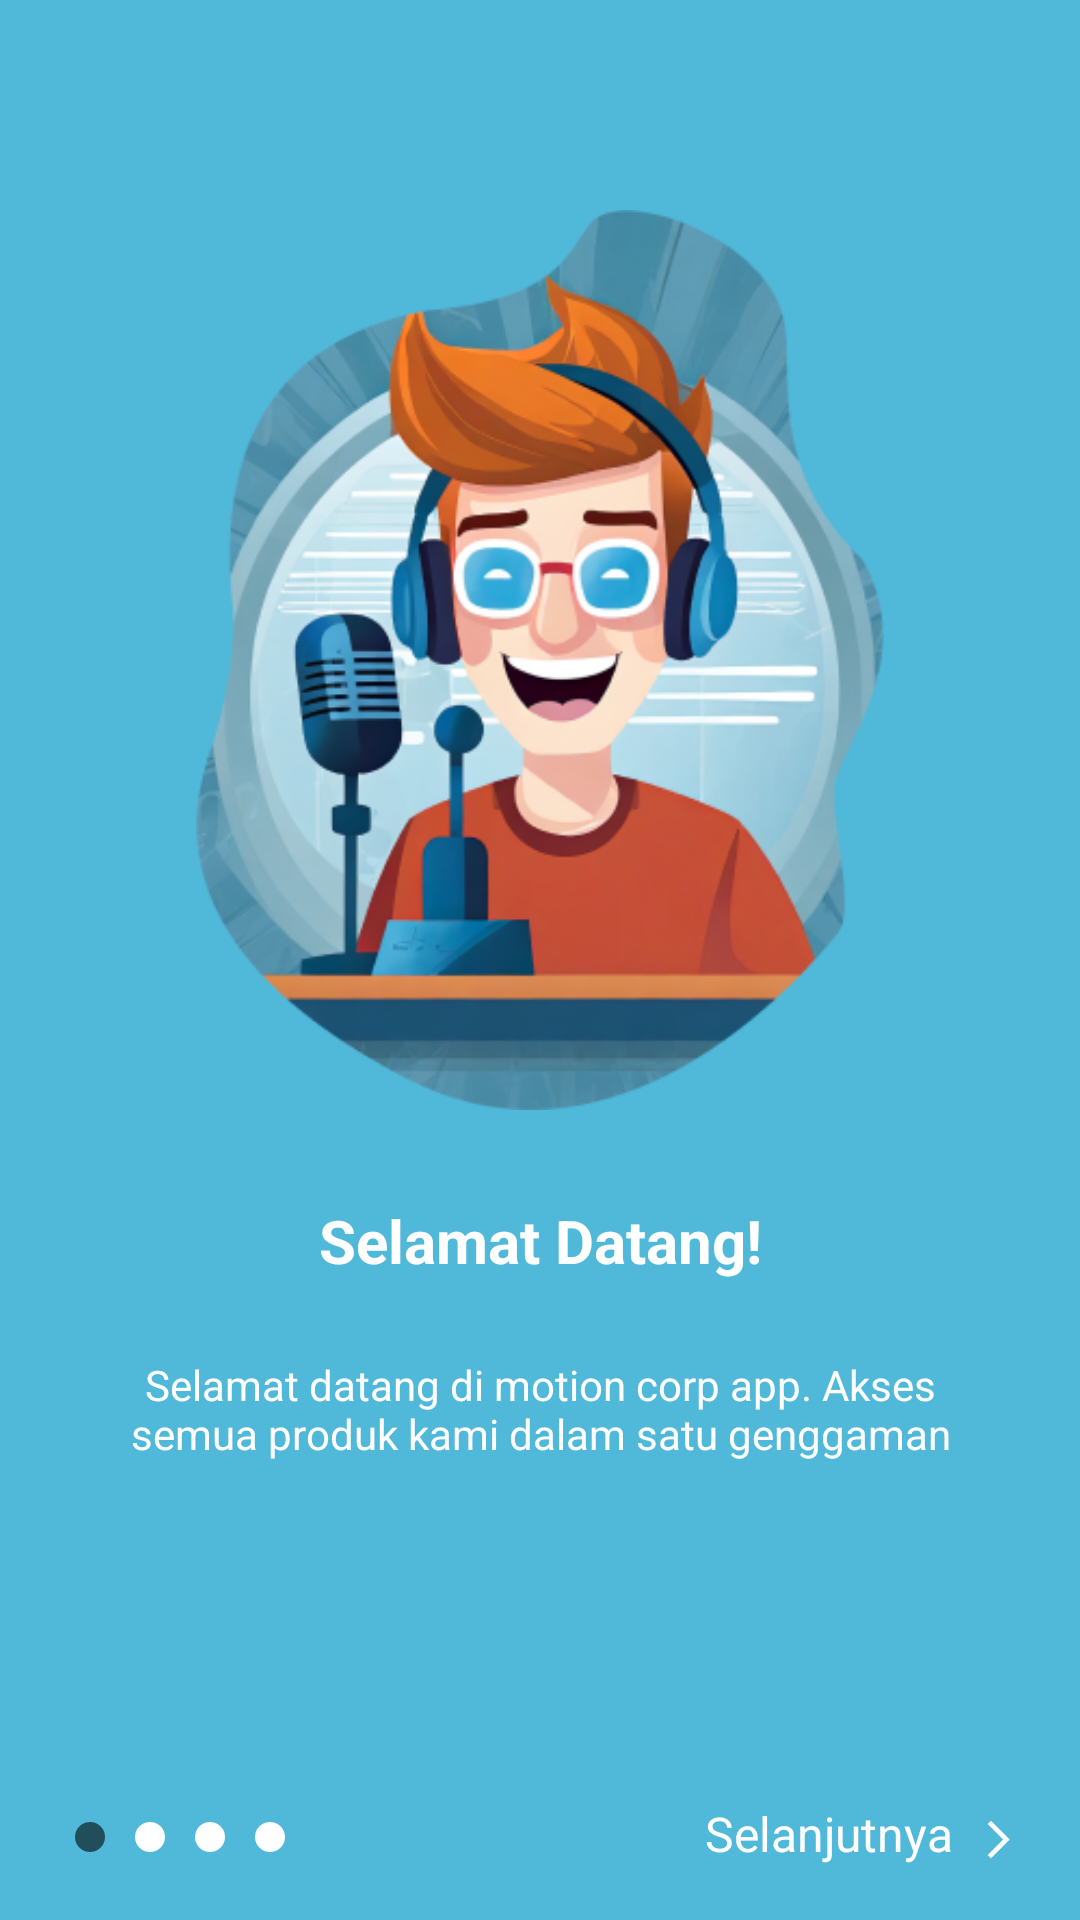

This screen was rendered from an Android layout file. Write that file and the resources it references.
<!-- AndroidManifest.xml: application theme Theme.MotionCorp -->
<!-- res/layout/activity_continue1.xml -->
<?xml version="1.0" encoding="utf-8"?>
<LinearLayout xmlns:android="http://schemas.android.com/apk/res/android"
    xmlns:app="http://schemas.android.com/apk/res-auto"
    xmlns:tools="http://schemas.android.com/tools"
    android:layout_width="match_parent"
    android:layout_height="match_parent"
    android:background="@drawable/bg1"
    android:orientation="vertical"
    tools:context=".Continue1">

    <ImageView
        android:layout_width="300dp"
        android:layout_height="300dp"
        android:layout_gravity="center"
        android:layout_marginTop="70dp"
        android:src="@drawable/gambar1"/>

    <TextView
        android:layout_width="match_parent"
        android:layout_height="wrap_content"
        android:text="Selamat Datang!"
        android:textColor="@color/white"
        android:textSize="20dp"
        android:layout_marginTop="30dp"
        android:textStyle="bold"
        android:gravity="center"/>

    <TextView
        android:layout_width="match_parent"
        android:layout_height="wrap_content"
        android:text="@string/Continue_1"
        android:textColor="@color/white"
        android:layout_marginTop="25dp"
        android:gravity="center"
        android:layout_marginRight="30dp"
        android:layout_marginLeft="30dp"/>

    <LinearLayout
        android:layout_width="match_parent"
        android:layout_height="wrap_content"
        android:orientation="horizontal">

        <LinearLayout
            android:layout_width="wrap_content"
            android:layout_height="wrap_content"
            android:orientation="horizontal">

            <View
                android:id="@+id/bulatContinue_1"
                android:layout_width="10dp"
                android:layout_height="10dp"
                android:layout_marginTop="120dp"
                android:layout_marginStart="25dp"
                android:background="@drawable/circle" />

            <View
                android:id="@+id/bulatContinue_2"
                android:layout_width="10dp"
                android:layout_height="10dp"
                android:layout_marginTop="120dp"
                android:layout_marginStart="10dp"
                android:background="@drawable/circle"
                android:backgroundTint="@color/white"/>

            <View
                android:id="@+id/bulatContinue_3"
                android:layout_width="10dp"
                android:layout_height="10dp"
                android:layout_marginTop="120dp"
                android:layout_marginStart="10dp"
                android:background="@drawable/circle"
                android:backgroundTint="@color/white"/>

            <View
                android:id="@+id/bulatContinue_4"
                android:layout_width="10dp"
                android:layout_height="10dp"
                android:layout_marginTop="120dp"
                android:layout_marginStart="10dp"
                android:background="@drawable/circle"
                android:backgroundTint="@color/white"/>
        </LinearLayout>

        <LinearLayout
            android:layout_width="wrap_content"
            android:layout_height="wrap_content"
            android:orientation="horizontal"
            android:layout_marginStart="140dp"
            android:layout_marginTop="113dp">

            <TextView
                android:id="@+id/T_Next1"
                android:layout_width="match_parent"
                android:layout_height="wrap_content"
                android:text="Selanjutnya"
                android:textColor="@color/white"
                android:textSize="16sp" />

            <ImageView
                android:id="@+id/Image_1"
                android:layout_width="30dp"
                android:layout_height="15dp"
                android:layout_marginTop="2dp"
                android:layout_gravity="center"
                android:src="@drawable/cont_1" />
        </LinearLayout>
    </LinearLayout>


</LinearLayout>
<!-- resources referenced by this layout -->
<resources>
  <color name="white">#FFFFFFFF</color>
  <!-- drawable bg1: png bitmap (drawable, 3515 bytes) -->
  <!-- drawable circle (drawable) -->
  <?xml version="1.0" encoding="utf-8"?>
  <shape xmlns:android="http://schemas.android.com/apk/res/android"
      android:shape="oval">
      <solid android:color="@color/bgAtas" />
  </shape>
  <!-- drawable cont_1 (drawable) -->
  <?xml version="1.0" encoding="utf-8"?>
  <vector
      android:width="24dp"
      android:height="24dp"
      android:viewportWidth="24"
      android:viewportHeight="24"
      xmlns:android="http://schemas.android.com/apk/res/android">
  
      <path
          android:fillColor="@android:color/white"
          android:pathData="M6.23,20.23l1.77,1.77l10,-10l-10,-10l-1.77,1.77l8.23,8.23z"/>
  </vector>
  <!-- drawable gambar1: png bitmap (drawable, 149498 bytes) -->
  <string name="Continue_1">Selamat datang di motion corp app. Akses semua produk kami dalam satu genggaman</string>
  <style name="Theme.MotionCorp" parent="Base.Theme.MotionCorp" />
  <color name="bgAtas">#224D5B</color>
  <style name="Base.Theme.MotionCorp" parent="Theme.Material3.DayNight.NoActionBar">
          <item name="colorPrimary">#1d434f</item>
      </style>
</resources>
